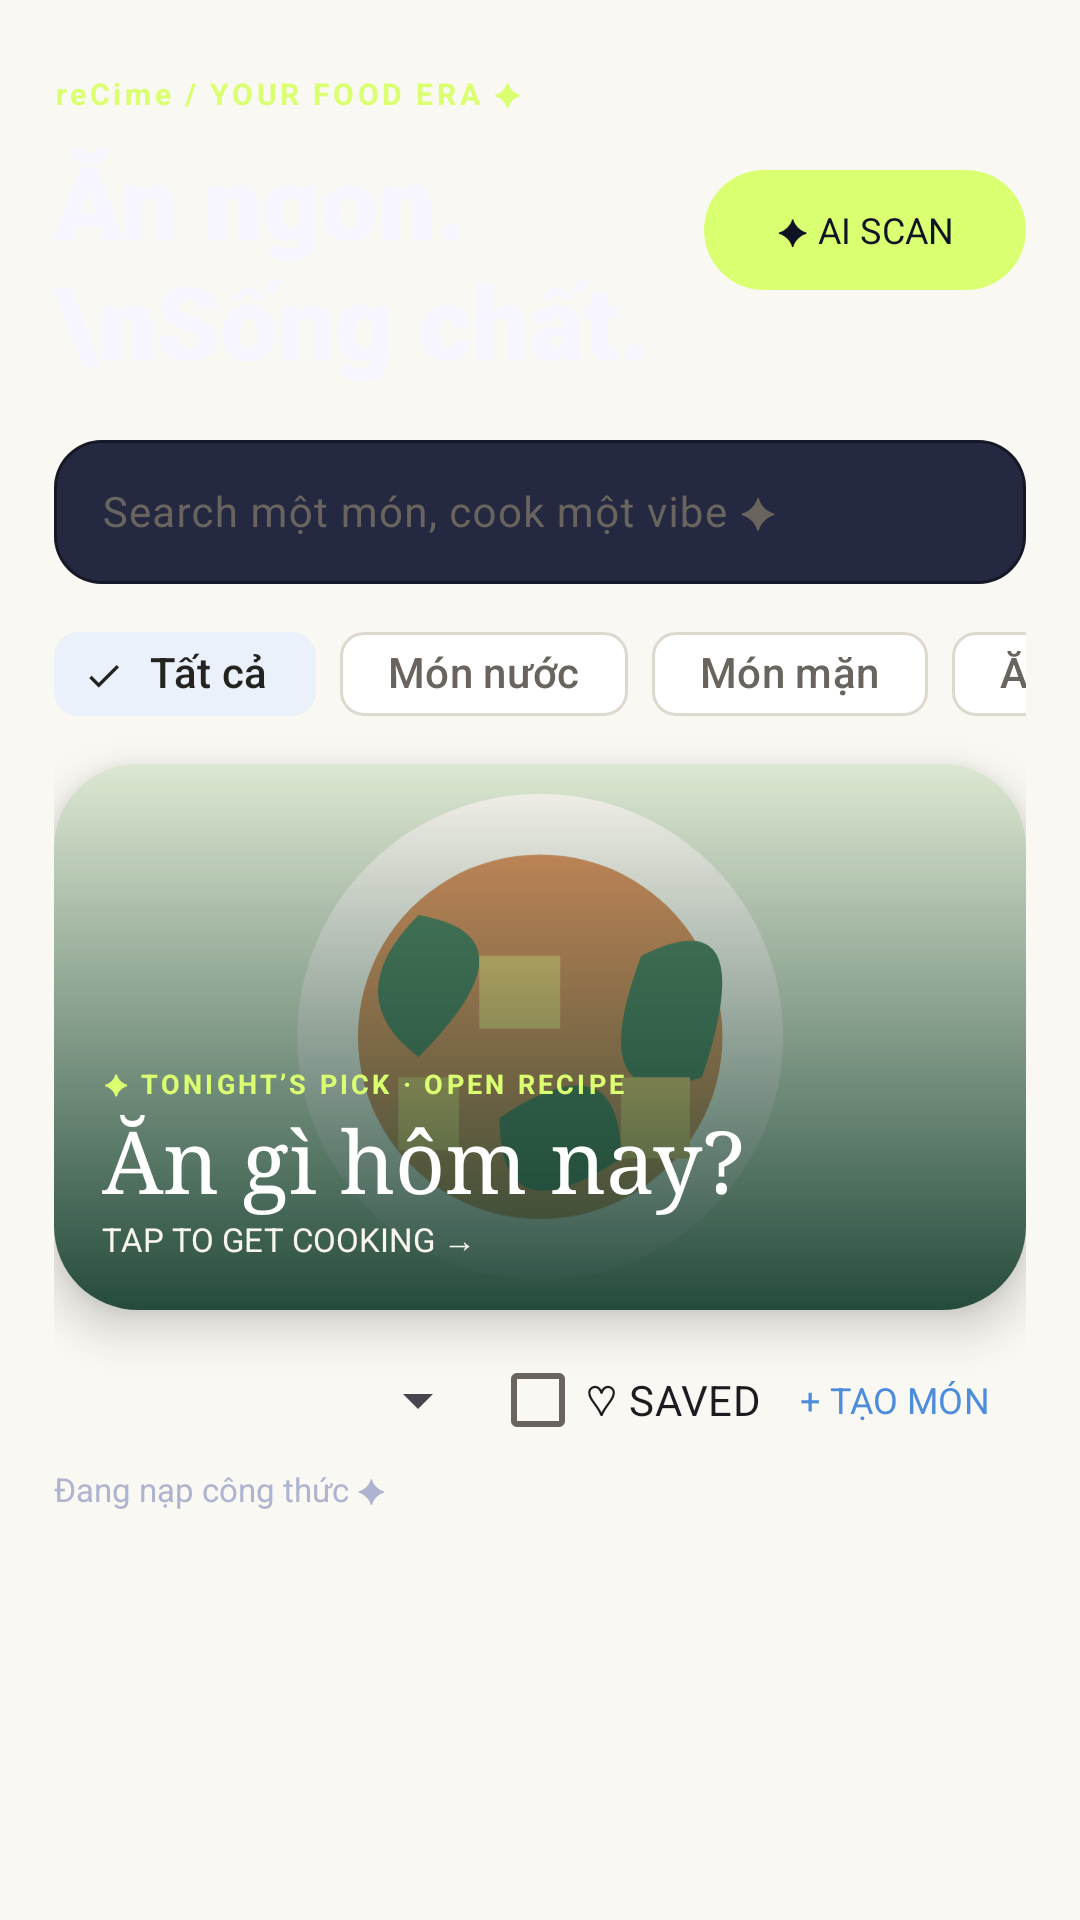

Layout XML and referenced resources for this Android screen:
<!-- AndroidManifest.xml: application theme Theme.ReCIme -->
<!-- res/layout/fragment_recipes.xml -->
<?xml version="1.0" encoding="utf-8"?>
<LinearLayout
    xmlns:android="http://schemas.android.com/apk/res/android"
    xmlns:app="http://schemas.android.com/apk/res-auto"
    xmlns:tools="http://schemas.android.com/tools"
    android:layout_width="match_parent"
    android:layout_height="match_parent"
    android:orientation="vertical"
    android:paddingHorizontal="18dp"
    android:paddingTop="24dp"
    tools:context=".fragment.RecipesFragment">

    <LinearLayout
        android:layout_width="match_parent"
        android:layout_height="wrap_content"
        android:gravity="center_vertical">

        <LinearLayout
            android:layout_width="0dp"
            android:layout_height="wrap_content"
            android:layout_weight="1"
            android:orientation="vertical">

            <TextView
                android:id="@+id/eyebrow"
                android:layout_width="match_parent"
                android:layout_height="wrap_content"
                android:text="reCime / YOUR FOOD ERA ✦"
                android:textSize="10sp"
                android:letterSpacing="0.12"
                android:textColor="@color/acid_lime"
                android:textStyle="bold" />

            <TextView
                android:id="@+id/heading"
                android:layout_width="match_parent"
                android:layout_height="wrap_content"
                android:layout_marginTop="6dp"
                android:text="Ăn ngon.\nSống chất."
                android:fontFamily="sans-serif-black"
                android:textSize="34sp"
                android:textColor="@color/soft_white" />

        </LinearLayout>

        <com.google.android.material.button.MaterialButton
            android:id="@+id/ai_camera"
            android:layout_width="wrap_content"
            android:layout_height="48dp"
            android:text="✦ AI SCAN"
            android:textSize="12sp"
            android:textColor="@color/night_ink"
            app:backgroundTint="@color/acid_lime"
            android:contentDescription="Nhập ảnh món ăn bằng AI"
            app:cornerRadius="24dp" />

    </LinearLayout>

    <com.google.android.material.textfield.TextInputLayout
        android:layout_width="match_parent"
        android:layout_height="wrap_content"
        android:layout_marginTop="12dp"
        style="@style/Widget.Material3.TextInputLayout.OutlinedBox"
        app:boxBackgroundColor="@color/card_ink"
        app:boxStrokeColor="@color/acid_lime"
        app:boxCornerRadiusTopStart="16dp"
        app:boxCornerRadiusTopEnd="16dp"
        app:boxCornerRadiusBottomStart="16dp"
        app:boxCornerRadiusBottomEnd="16dp">

        <com.google.android.material.textfield.TextInputEditText
            android:id="@+id/search"
            android:layout_width="match_parent"
            android:layout_height="48dp"
            android:paddingVertical="8dp"
            android:hint="Search một món, cook một vibe ✦"
            android:inputType="text"
            android:singleLine="true"
            android:textSize="14sp" />

    </com.google.android.material.textfield.TextInputLayout>

    <HorizontalScrollView
        android:layout_width="match_parent"
        android:layout_height="44dp"
        android:layout_marginTop="8dp"
        android:scrollbars="none">

        <com.google.android.material.chip.ChipGroup
            android:id="@+id/category_chips"
            android:layout_width="wrap_content"
            android:layout_height="wrap_content"
            app:singleLine="true"
            app:singleSelection="true"
            app:selectionRequired="true">

            <com.google.android.material.chip.Chip
                android:id="@+id/chip_all"
                android:layout_width="wrap_content"
                android:layout_height="wrap_content"
                style="@style/Widget.Material3.Chip.Filter"
                android:text="Tất cả"
                android:checked="true" />

            <com.google.android.material.chip.Chip
                android:id="@+id/chip_soup"
                android:layout_width="wrap_content"
                android:layout_height="wrap_content"
                style="@style/Widget.Material3.Chip.Filter"
                android:text="Món nước" />

            <com.google.android.material.chip.Chip
                android:id="@+id/chip_main"
                android:layout_width="wrap_content"
                android:layout_height="wrap_content"
                style="@style/Widget.Material3.Chip.Filter"
                android:text="Món mặn" />

            <com.google.android.material.chip.Chip
                android:id="@+id/chip_vegan"
                android:layout_width="wrap_content"
                android:layout_height="wrap_content"
                style="@style/Widget.Material3.Chip.Filter"
                android:text="Ăn chay" />

            <com.google.android.material.chip.Chip
                android:id="@+id/chip_sweet"
                android:layout_width="wrap_content"
                android:layout_height="wrap_content"
                style="@style/Widget.Material3.Chip.Filter"
                android:text="Bánh &amp; chè" />

        </com.google.android.material.chip.ChipGroup>

    </HorizontalScrollView>

    <com.google.android.material.card.MaterialCardView
        android:id="@+id/hero_card"
        android:layout_width="match_parent"
        android:layout_height="182dp"
        android:layout_marginTop="8dp"
        app:cardCornerRadius="28dp"
        app:cardElevation="9dp"
        app:strokeWidth="0dp"
        android:clickable="true"
        android:focusable="true">

        <FrameLayout
            android:layout_width="match_parent"
            android:layout_height="match_parent">

            <ImageView
                android:id="@+id/hero_photo"
                android:layout_width="match_parent"
                android:layout_height="match_parent"
                android:scaleType="centerCrop"
                android:src="@drawable/food_art"
                android:contentDescription="Món ăn nổi bật trong thư viện"
                tools:src="@drawable/preview_bun_bo_hue" />

            <View
                android:layout_width="match_parent"
                android:layout_height="match_parent"
                android:background="@drawable/hero_scrim" />

            <LinearLayout
                android:layout_width="match_parent"
                android:layout_height="wrap_content"
                android:layout_gravity="bottom"
                android:orientation="vertical"
                android:padding="16dp">

                <TextView
                    android:layout_width="wrap_content"
                    android:layout_height="wrap_content"
                    android:text="✦ TONIGHT’S PICK · OPEN RECIPE"
                    android:textSize="9sp"
                    android:textStyle="bold"
                    android:letterSpacing="0.12"
                    android:textColor="@color/acid_lime" />

                <TextView
                    android:id="@+id/hero_title"
                    android:layout_width="match_parent"
                    android:layout_height="wrap_content"
                    android:text="Ăn gì hôm nay?"
                    android:textSize="29sp"
                    android:fontFamily="serif"
                    android:textColor="#FFFFFF" />

                <TextView
                    android:id="@+id/hero_meta"
                    android:layout_width="match_parent"
                    android:layout_height="wrap_content"
                    android:text="TAP TO GET COOKING →"
                    android:textSize="11sp"
                    android:textColor="#F8F5EC" />

            </LinearLayout>

        </FrameLayout>

    </com.google.android.material.card.MaterialCardView>

    <LinearLayout
        android:layout_width="match_parent"
        android:layout_height="44dp"
        android:gravity="center_vertical"
        android:layout_marginTop="8dp">

        <Spinner
            android:id="@+id/books"
            android:layout_width="0dp"
            android:layout_height="44dp"
            android:layout_weight="1"
            android:contentDescription="Bộ sưu tập" />

        <CheckBox
            android:id="@+id/favorites"
            android:layout_width="wrap_content"
            android:layout_height="44dp"
            android:text="♡ SAVED"
            android:contentDescription="Chỉ món yêu thích" />

        <com.google.android.material.button.MaterialButton
            android:id="@+id/add"
            android:layout_width="wrap_content"
            android:layout_height="44dp"
            android:text="+ TẠO MÓN"
            style="@style/Widget.Material3.Button.TextButton"
            android:textSize="12sp" />

    </LinearLayout>

    <TextView
        android:id="@+id/empty"
        android:layout_width="match_parent"
        android:layout_height="wrap_content"
        android:paddingBottom="4dp"
        android:text="Đang nạp công thức ✦"
        android:textSize="11sp"
        android:textColor="@color/muted_ink" />

    <GridView
        android:id="@+id/list"
        android:layout_width="match_parent"
        android:layout_height="0dp"
        android:layout_weight="1"
        android:numColumns="2"
        android:horizontalSpacing="8dp"
        android:verticalSpacing="12dp"
        android:stretchMode="columnWidth"
        android:clipToPadding="false"
        android:paddingBottom="12dp"
        tools:listitem="@layout/item_recipe"
        tools:itemCount="4" />

</LinearLayout>
<!-- res/layout/item_recipe.xml (included above) -->
<?xml version="1.0" encoding="utf-8"?>
<com.google.android.material.card.MaterialCardView
    xmlns:android="http://schemas.android.com/apk/res/android"
    xmlns:app="http://schemas.android.com/apk/res-auto"
    xmlns:tools="http://schemas.android.com/tools"
    android:layout_width="match_parent"
    android:layout_height="wrap_content"
    android:layout_margin="3dp"
    android:clickable="false"
    android:focusable="false"
    app:cardCornerRadius="24dp"
    app:cardElevation="6dp"
    app:strokeColor="@color/outline_ink"
    app:strokeWidth="1dp"
    app:cardBackgroundColor="@color/card_ink">

    <LinearLayout
        android:layout_width="match_parent"
        android:layout_height="wrap_content"
        android:orientation="vertical">

        <ImageView
            android:id="@+id/photo"
            android:layout_width="match_parent"
            android:layout_height="138dp"
            android:scaleType="centerCrop"
            android:src="@drawable/food_art"
            android:contentDescription="Ảnh món ăn; xem tác giả và giấy phép trong chi tiết"
            tools:src="@drawable/preview_bun_bo_hue" />

        <TextView
            android:id="@+id/title"
            android:layout_width="match_parent"
            android:layout_height="wrap_content"
            android:minLines="2"
            android:maxLines="2"
            android:ellipsize="end"
            android:paddingHorizontal="12dp"
            android:paddingTop="12dp"
            android:textSize="16sp"
            android:textStyle="bold"
            android:textColor="@color/soft_white"
            tools:text="Bún bò Huế" />

        <TextView
            android:id="@+id/meta"
            android:layout_width="match_parent"
            android:layout_height="wrap_content"
            android:maxLines="2"
            android:ellipsize="end"
            android:paddingHorizontal="12dp"
            android:paddingTop="5dp"
            android:paddingBottom="16dp"
            android:textSize="10sp"
            android:textColor="@color/muted_ink"
            tools:text="Wikibooks • CC BY-SA 4.0" />

    </LinearLayout>

</com.google.android.material.card.MaterialCardView>
<!-- resources referenced by this layout -->
<resources>
  <color name="acid_lime">#DAFF70</color>
  <color name="card_ink">#242941</color>
  <color name="muted_ink">#AEB4D0</color>
  <color name="night_ink">#101323</color>
  <color name="outline_ink">#4F5571</color>
  <color name="soft_white">#F7F5FF</color>
  <!-- drawable food_art (drawable) -->
  <vector xmlns:android="http://schemas.android.com/apk/res/android" android:width="240dp" android:height="150dp" android:viewportWidth="240" android:viewportHeight="150"><path android:fillColor="#DDE8D2" android:pathData="M0,0h240v150H0z"/><path android:fillColor="#FAF7EF" android:pathData="M120,15a60,60 0,1 0,0.1,0z"/><path android:fillColor="#D9905C" android:pathData="M120,30a45,45 0,1 0,0.1,0z"/><path android:fillColor="#4E8060" android:pathData="M90,45q30,5 0,35q-20,-15 0,-35M145,55q30,-15 15,30q-30,10 -15,-30M110,95q30,-20 30,10q-30,20 -30,-10"/><path android:fillColor="#EFCB75" android:pathData="M105,55h20v18h-20zM140,85h17v20h-17zM85,85h15v18H85z"/></vector>
  <!-- drawable hero_scrim (drawable) -->
  <?xml version="1.0" encoding="utf-8"?>
  <shape
      xmlns:android="http://schemas.android.com/apk/res/android">
  
      <gradient
          android:angle="90"
          android:startColor="#E8123B2D"
          android:endColor="#00123B2D" />
  
  </shape>
  <style name="Theme.ReCIme" parent="Base.Theme.ReCIme" />
  <style name="Base.Theme.ReCIme" parent="Theme.Material3.Light.NoActionBar">
          <item name="colorPrimary">#4E8CDC</item>
          <item name="colorOnPrimary">#FFFFFF</item>
          <item name="colorSecondary">#316FAC</item>
          <item name="colorSecondaryContainer">#EAF1FA</item>
          <item name="colorOnSecondaryContainer">#24231F</item>
          <item name="colorSurface">#FFFFFF</item>
          <item name="colorSurfaceContainer">#FAF8F2</item>
          <item name="colorOutline">#DED9CF</item>
          <item name="android:colorBackground">#FAF8F2</item>
          <item name="android:fontFamily">sans-serif</item>
          <item name="colorOnSurface">#24231F</item>
          <item name="colorOnSurfaceVariant">#69655E</item>
          <item name="android:statusBarColor">#FAF8F2</item>
          <item name="android:windowBackground">#FAF8F2</item>
          <item name="android:windowLightStatusBar">true</item>
          <item name="android:navigationBarColor">#FAF8F2</item>
          <item name="android:colorAccent">#4E8CDC</item>
      </style>
</resources>
